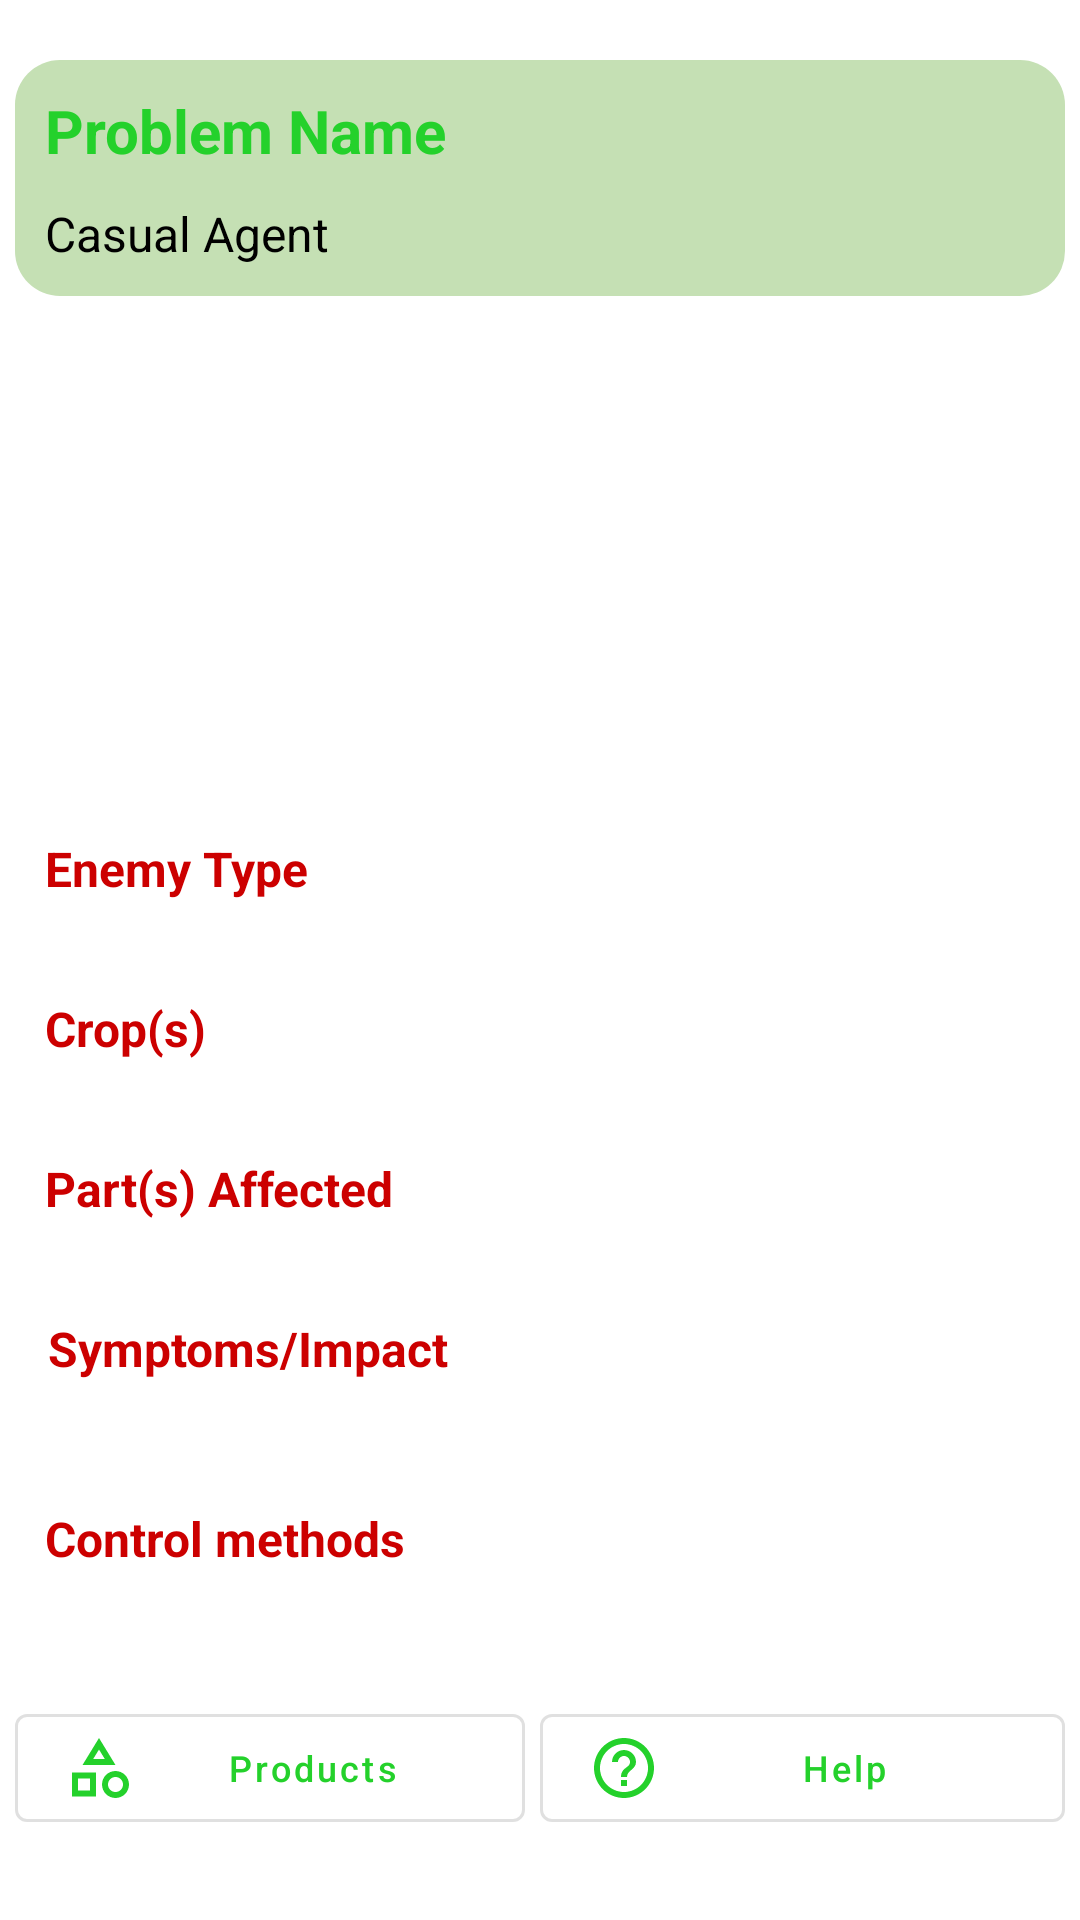

Android layout source for this screen:
<!-- AndroidManifest.xml: application theme Theme.IGrow -->
<!-- res/layout/fragment_diagnostic_search_detail.xml -->
<?xml version="1.0" encoding="utf-8"?>
<ScrollView xmlns:android="http://schemas.android.com/apk/res/android"
    xmlns:app="http://schemas.android.com/apk/res-auto"
    xmlns:tools="http://schemas.android.com/tools"
    android:layout_width="match_parent"
    android:layout_height="wrap_content"
    tools:context=".ui.diagnose.detail.DiagnosticSearchDetailFragment">

    <androidx.appcompat.widget.LinearLayoutCompat
        android:layout_width="match_parent"
        android:layout_height="wrap_content"
        android:orientation="vertical">

        <androidx.appcompat.widget.LinearLayoutCompat
            android:layout_width="match_parent"
            android:layout_height="wrap_content"
            android:layout_marginStart="5dp"
            android:layout_marginTop="20dp"
            android:layout_marginEnd="5dp"
            android:background="@drawable/round_edges_light_green_bg"
            android:gravity="center_horizontal"
            android:orientation="vertical"
            android:padding="10dp">

            <androidx.appcompat.widget.AppCompatTextView
                android:id="@+id/tvProblemMain"
                android:layout_width="match_parent"
                android:layout_height="wrap_content"
                android:layout_weight="1"
                android:gravity="start"
                android:text="@string/problem_name"
                android:textColor="@color/bright_green"
                android:textSize="20sp"
                android:textStyle="bold" />

            <androidx.appcompat.widget.AppCompatTextView
                android:id="@+id/tvMainCasualAgent"
                android:layout_width="match_parent"
                android:layout_height="wrap_content"
                android:layout_marginTop="10dp"
                android:layout_weight="1"
                android:gravity="start"
                android:text="Casual Agent"
                android:textColor="@color/black"
                android:textSize="16dp" />

        </androidx.appcompat.widget.LinearLayoutCompat>

        <androidx.appcompat.widget.AppCompatImageView
            android:id="@+id/ivImageSample"
            android:layout_width="match_parent"
            android:layout_height="180dp"
            android:clipToPadding="true"
            android:orientation="horizontal"
            android:padding="10dp"
            tools:src="@tools:sample/backgrounds/scenic" />

        <androidx.appcompat.widget.AppCompatTextView
            android:layout_width="match_parent"
            android:layout_height="wrap_content"
            android:layout_marginStart="15dp"
            android:layout_marginEnd="15dp"
            android:layout_weight="1"
            android:gravity="start"
            android:text="@string/enemy_type"
            android:textColor="@android:color/holo_red_dark"
            android:textSize="16sp"
            android:textStyle="bold" />

        <androidx.appcompat.widget.AppCompatTextView
            android:id="@+id/tvIdentificationTypeOfEnemy"
            android:layout_width="match_parent"
            android:layout_height="wrap_content"
            android:layout_marginStart="15dp"
            android:layout_marginEnd="15dp"
            android:layout_weight="1"
            android:gravity="start"
            android:textColor="@color/black"
            android:textSize="16sp"
            tools:text="Maladie" />


        <androidx.appcompat.widget.AppCompatTextView
            android:layout_width="match_parent"
            android:layout_height="wrap_content"
            android:layout_marginStart="15dp"
            android:layout_marginTop="10dp"
            android:layout_marginEnd="15dp"
            android:layout_weight="1"
            android:gravity="start"
            android:text="@string/crops"
            android:textColor="@android:color/holo_red_dark"
            android:textSize="16sp"
            android:textStyle="bold" />

        <androidx.appcompat.widget.AppCompatTextView
            android:id="@+id/tvIdentificationCrop"
            android:layout_width="match_parent"
            android:layout_height="wrap_content"
            android:layout_marginStart="15dp"
            android:layout_marginEnd="15dp"
            android:layout_weight="1"
            android:gravity="start"
            android:textColor="@color/black"
            android:textSize="16sp"
            tools:text="Bananier et banamier" />


        <androidx.appcompat.widget.AppCompatTextView
            android:layout_width="match_parent"
            android:layout_height="wrap_content"
            android:layout_marginStart="15dp"
            android:layout_marginTop="10dp"
            android:layout_marginEnd="15dp"
            android:gravity="start"
            android:text="@string/part_affected"
            android:textColor="@android:color/holo_red_dark"
            android:textSize="16sp"
            android:textStyle="bold" />

        <androidx.appcompat.widget.AppCompatTextView
            android:id="@+id/tvIdentificationCondition"
            android:layout_width="match_parent"
            android:layout_height="wrap_content"
            android:layout_marginStart="15dp"
            android:layout_marginEnd="15dp"
            android:gravity="start"
            android:textColor="@color/black"
            android:textSize="16sp"
            tools:text="Easy" />

        <androidx.appcompat.widget.AppCompatTextView
            android:layout_width="match_parent"
            android:layout_height="wrap_content"
            android:layout_marginStart="16dp"
            android:layout_marginTop="10dp"
            android:layout_marginEnd="16dp"
            android:layout_weight="1"
            android:gravity="start"
            android:text="@string/symptoms_impact"
            android:textColor="@android:color/holo_red_dark"
            android:textSize="16sp"
            android:textStyle="bold" />

        <androidx.appcompat.widget.AppCompatTextView
            android:id="@+id/tvSymptomsImpact"
            android:layout_width="match_parent"
            android:layout_height="wrap_content"
            android:layout_marginStart="16dp"
            android:layout_marginEnd="16dp"
            android:layout_weight="1"
            android:gravity="start"
            android:textColor="@color/black"
            android:textSize="16sp"
            tools:text="sympasdfa" />

        <androidx.appcompat.widget.LinearLayoutCompat
            android:layout_width="match_parent"
            android:layout_height="wrap_content"
            android:layout_marginStart="15dp"
            android:layout_marginTop="10dp"
            android:layout_marginEnd="15dp"
            android:orientation="horizontal">

        </androidx.appcompat.widget.LinearLayoutCompat>


        <androidx.appcompat.widget.AppCompatTextView
            android:layout_width="match_parent"
            android:layout_height="wrap_content"
            android:layout_marginStart="15dp"
            android:layout_marginTop="10dp"
            android:layout_marginEnd="15dp"
            android:gravity="start"
            android:text="@string/control_methods"
            android:textColor="@android:color/holo_red_dark"
            android:textSize="16sp"
            android:textStyle="bold" />

        <androidx.appcompat.widget.AppCompatTextView
            android:id="@+id/tvControl"
            android:layout_width="match_parent"
            android:layout_height="wrap_content"
            android:layout_marginStart="15dp"
            android:layout_marginTop="10dp"
            android:layout_marginEnd="15dp"
            android:layout_weight="1"
            android:gravity="start"
            android:textColor="@color/black"
            android:textSize="16sp" />


        <androidx.appcompat.widget.LinearLayoutCompat
            android:layout_width="match_parent"
            android:layout_height="wrap_content"
            android:orientation="horizontal"
            android:weightSum="2">

            <com.google.android.material.button.MaterialButton
                android:id="@+id/llControlProduct"
                style="?attr/materialButtonOutlinedStyle"
                android:layout_width="match_parent"
                android:layout_height="wrap_content"
                android:layout_marginStart="5dp"
                android:layout_marginTop="10dp"
                android:layout_marginEnd="5dp"
                android:layout_weight="1"
                android:text="@string/products"
                android:textAllCaps="false"
                android:textSize="12sp"
                app:icon="@drawable/ic_product"
                app:iconGravity="start" />

            <com.google.android.material.button.MaterialButton
                android:id="@+id/btnHelp"
                style="?attr/materialButtonOutlinedStyle"
                android:layout_width="match_parent"
                android:layout_height="wrap_content"
                android:layout_marginTop="10dp"
                android:layout_marginEnd="5dp"
                android:layout_weight="1"
                android:text="@string/help"
                android:textAllCaps="false"
                android:textSize="12sp"
                app:icon="@drawable/ic_help"
                app:iconGravity="start" />

        </androidx.appcompat.widget.LinearLayoutCompat>


    </androidx.appcompat.widget.LinearLayoutCompat>


</ScrollView>
<!-- resources referenced by this layout -->
<resources>
  <color name="black">#FF000000</color>
  <color name="bright_green">#24D12B</color>
  <!-- drawable ic_help (drawable) -->
  <vector xmlns:android="http://schemas.android.com/apk/res/android"
      android:width="24dp"
      android:height="24dp"
      android:autoMirrored="true"
      android:tint="@color/bright_green"
      android:viewportWidth="24"
      android:viewportHeight="24">
      <path
          android:fillColor="@color/bright_green"
          android:pathData="M11,18h2v-2h-2v2zM12,2C6.48,2 2,6.48 2,12s4.48,10 10,10 10,-4.48 10,-10S17.52,2 12,2zM12,20c-4.41,0 -8,-3.59 -8,-8s3.59,-8 8,-8 8,3.59 8,8 -3.59,8 -8,8zM12,6c-2.21,0 -4,1.79 -4,4h2c0,-1.1 0.9,-2 2,-2s2,0.9 2,2c0,2 -3,1.75 -3,5h2c0,-2.25 3,-2.5 3,-5 0,-2.21 -1.79,-4 -4,-4z" />
  </vector>
  <!-- drawable ic_product: png bitmap (drawable, 575 bytes) -->
  <!-- drawable round_edges_light_green_bg (drawable) -->
  <?xml version="1.0" encoding="utf-8"?>
  <shape
      xmlns:android="http://schemas.android.com/apk/res/android"
      android:shape="rectangle" >
  
      <solid android:color="@color/home_diagnose_back_green" />
  
      <corners
          android:bottomLeftRadius="15dp"
          android:bottomRightRadius="15dp"
          android:topLeftRadius="15dp"
          android:topRightRadius="15dp" />
  
  </shape>
  <string name="control_methods">Control methods</string>
  <string name="crops">Crop(s)</string>
  <string name="enemy_type">Enemy Type</string>
  <string name="help">Help</string>
  <string name="part_affected">Part(s) Affected</string>
  <string name="problem_name">Problem Name</string>
  <string name="products">Products</string>
  <string name="symptoms_impact">Symptoms/Impact</string>
  <style name="Theme.IGrow" parent="Theme.MaterialComponents.DayNight.NoActionBar">
          
          <item name="colorPrimary">@color/bright_green</item>
          <item name="colorPrimaryVariant">@color/bright_green</item>
          <item name="colorOnPrimary">@color/white</item>
          
          <item name="colorSecondary">@color/teal_200</item>
          <item name="colorSecondaryVariant">@color/teal_700</item>
          <item name="colorOnSecondary">@color/black</item>
          
          <item name="android:statusBarColor" tools:targetApi="l">?attr/colorPrimaryVariant</item>
          
      </style>
  <color name="home_diagnose_back_green">#C5E0B4</color>
  <color name="white">#FFFFFFFF</color>
  <color name="teal_200">#FF03DAC5</color>
  <color name="teal_700">#FF018786</color>
</resources>
